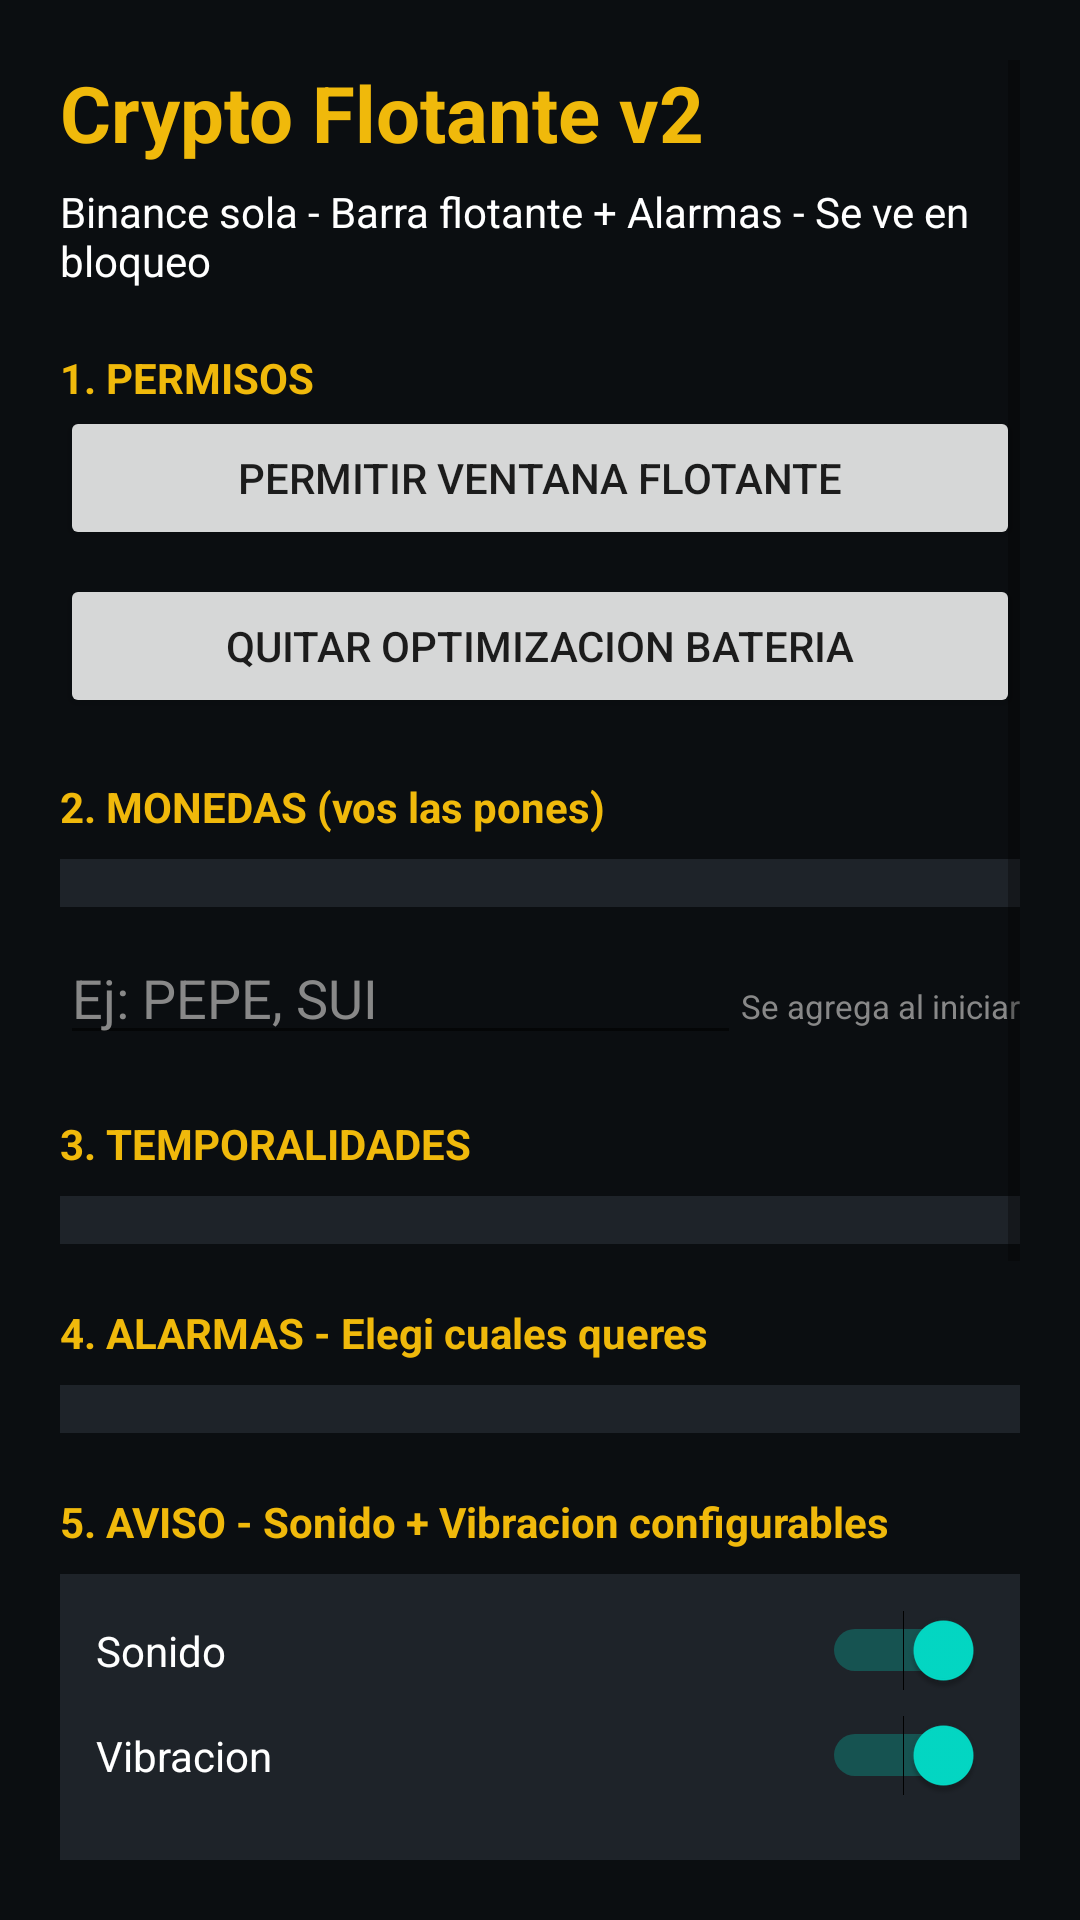

Reconstruct the res/layout file that produces this screen, plus the resources it refers to.
<!-- AndroidManifest.xml: application theme Theme.CryptoFlotante -->
<!-- res/layout/activity_main.xml -->
<?xml version="1.0" encoding="utf-8"?>
<ScrollView xmlns:android="http://schemas.android.com/apk/res/android" android:layout_width="match_parent" android:layout_height="match_parent" android:padding="20dp" android:background="#0B0E11">
<LinearLayout android:layout_width="match_parent" android:layout_height="wrap_content" android:orientation="vertical">
<TextView android:layout_width="wrap_content" android:layout_height="wrap_content" android:text="Crypto Flotante v2" android:textColor="#F0B90B" android:textSize="26sp" android:textStyle="bold" />
<TextView android:layout_width="wrap_content" android:layout_height="wrap_content" android:text="Binance sola - Barra flotante + Alarmas - Se ve en bloqueo" android:textColor="#FFFFFF" android:textSize="14sp" android:layout_marginTop="6dp" />
<TextView android:layout_width="wrap_content" android:layout_height="wrap_content" android:text="1. PERMISOS" android:textColor="#F0B90B" android:textStyle="bold" android:layout_marginTop="20dp" />
<Button android:id="@+id/btnPermiso" android:layout_width="match_parent" android:layout_height="wrap_content" android:text="Permitir ventana flotante" />
<Button android:id="@+id/btnBateria" android:layout_width="match_parent" android:layout_height="wrap_content" android:text="Quitar optimizacion bateria" android:layout_marginTop="8dp" />
<TextView android:layout_width="wrap_content" android:layout_height="wrap_content" android:text="2. MONEDAS (vos las pones)" android:textColor="#F0B90B" android:textStyle="bold" android:layout_marginTop="20dp" />
<LinearLayout android:id="@+id/containerCoins" android:layout_width="match_parent" android:layout_height="wrap_content" android:orientation="vertical" android:background="#1E2329" android:padding="8dp" android:layout_marginTop="8dp" />
<LinearLayout android:layout_width="match_parent" android:layout_height="wrap_content" android:orientation="horizontal" android:layout_marginTop="8dp"><EditText android:id="@+id/etCustom" android:layout_width="0dp" android:layout_weight="1" android:layout_height="wrap_content" android:hint="Ej: PEPE, SUI" android:textColor="#FFFFFF" android:textColorHint="#888888" /><TextView android:layout_width="wrap_content" android:layout_height="wrap_content" android:text="Se agrega al iniciar" android:textColor="#888888" android:textSize="11sp" /></LinearLayout>
<TextView android:layout_width="wrap_content" android:layout_height="wrap_content" android:text="3. TEMPORALIDADES" android:textColor="#F0B90B" android:textStyle="bold" android:layout_marginTop="20dp" />
<LinearLayout android:id="@+id/containerTF" android:layout_width="match_parent" android:layout_height="wrap_content" android:orientation="horizontal" android:background="#1E2329" android:padding="8dp" android:layout_marginTop="8dp" />
<TextView android:layout_width="wrap_content" android:layout_height="wrap_content" android:text="4. ALARMAS - Elegi cuales queres" android:textColor="#F0B90B" android:textStyle="bold" android:layout_marginTop="20dp" />
<LinearLayout android:id="@+id/containerAlarms" android:layout_width="match_parent" android:layout_height="wrap_content" android:orientation="vertical" android:background="#1E2329" android:padding="8dp" android:layout_marginTop="8dp" />
<TextView android:layout_width="wrap_content" android:layout_height="wrap_content" android:text="5. AVISO - Sonido + Vibracion configurables" android:textColor="#F0B90B" android:textStyle="bold" android:layout_marginTop="20dp" />
<LinearLayout android:layout_width="match_parent" android:layout_height="wrap_content" android:orientation="vertical" android:background="#1E2329" android:padding="12dp" android:layout_marginTop="8dp">
<LinearLayout android:layout_width="match_parent" android:layout_height="wrap_content" android:orientation="horizontal"><TextView android:layout_width="0dp" android:layout_weight="1" android:layout_height="wrap_content" android:text="Sonido" android:textColor="#FFFFFF" /><Switch android:id="@+id/switchSonido" android:layout_width="wrap_content" android:layout_height="wrap_content" android:checked="true" /></LinearLayout>
<LinearLayout android:layout_width="match_parent" android:layout_height="wrap_content" android:orientation="horizontal" android:layout_marginTop="8dp"><TextView android:layout_width="0dp" android:layout_weight="1" android:layout_height="wrap_content" android:text="Vibracion" android:textColor="#FFFFFF" /><Switch android:id="@+id/switchVibracion" android:layout_width="wrap_content" android:layout_height="wrap_content" android:checked="true" /></LinearLayout>
<LinearLayout android:layout_width="match_parent" android:layout_height="wrap_content" android:orientation="horizontal" android:layout_marginTop="12dp"><TextView android:layout_width="0dp" android:layout_weight="1" android:layout_height="wrap_content" android:text="Repetir cada (min)" android:textColor="#FFFFFF" /><EditText android:id="@+id/etRepeat" android:layout_width="80dp" android:layout_height="wrap_content" android:text="5" android:textColor="#FFFFFF" android:inputType="number" /></LinearLayout>
<LinearLayout android:layout_width="match_parent" android:layout_height="wrap_content" android:orientation="horizontal" android:layout_marginTop="8dp"><TextView android:layout_width="wrap_content" android:layout_height="wrap_content" android:text="RSI OS" android:textColor="#AAAAAA" /><EditText android:id="@+id/etRsiOS" android:layout_width="60dp" android:layout_height="wrap_content" android:textColor="#FFFFFF" /><TextView android:layout_width="wrap_content" android:layout_height="wrap_content" android:text=" OB" android:textColor="#AAAAAA" /><EditText android:id="@+id/etRsiOB" android:layout_width="60dp" android:layout_height="wrap_content" android:textColor="#FFFFFF" /></LinearLayout>
</LinearLayout>
<Button android:id="@+id/btnIniciar" android:layout_width="match_parent" android:layout_height="wrap_content" android:text="INICIAR BARRA + ALARMAS" android:backgroundTint="#F0B90B" android:textColor="#000000" android:layout_marginTop="20dp" />
<Button android:id="@+id/btnTestAlarma" android:layout_width="match_parent" android:layout_height="wrap_content" android:text="Probar alarma (test sonido + vibracion)" android:layout_marginTop="8dp" />
<Button android:id="@+id/btnDetener" android:layout_width="match_parent" android:layout_height="wrap_content" android:text="Detener todo" android:layout_marginTop="8dp" />
<TextView android:layout_width="wrap_content" android:layout_height="wrap_content" android:text="La barra queda por encima de WhatsApp, TikTok, juegos. Se ve en bloqueo sin desbloquear. Las alarmas repiten cada 5 min si no las ves. Solo avisa, no opera." android:textColor="#AAAAAA" android:textSize="12sp" android:layout_marginTop="14dp" />
</LinearLayout></ScrollView>
<!-- resources referenced by this layout -->
<resources>
  <style name="Theme.CryptoFlotante" parent="Theme.MaterialComponents.DayNight.DarkActionBar"><item name="colorPrimary">#F0B90B</item><item name="colorPrimaryVariant">#C99400</item><item name="colorOnPrimary">#000000</item><item name="android:statusBarColor">#0B0E11</item></style>
</resources>
